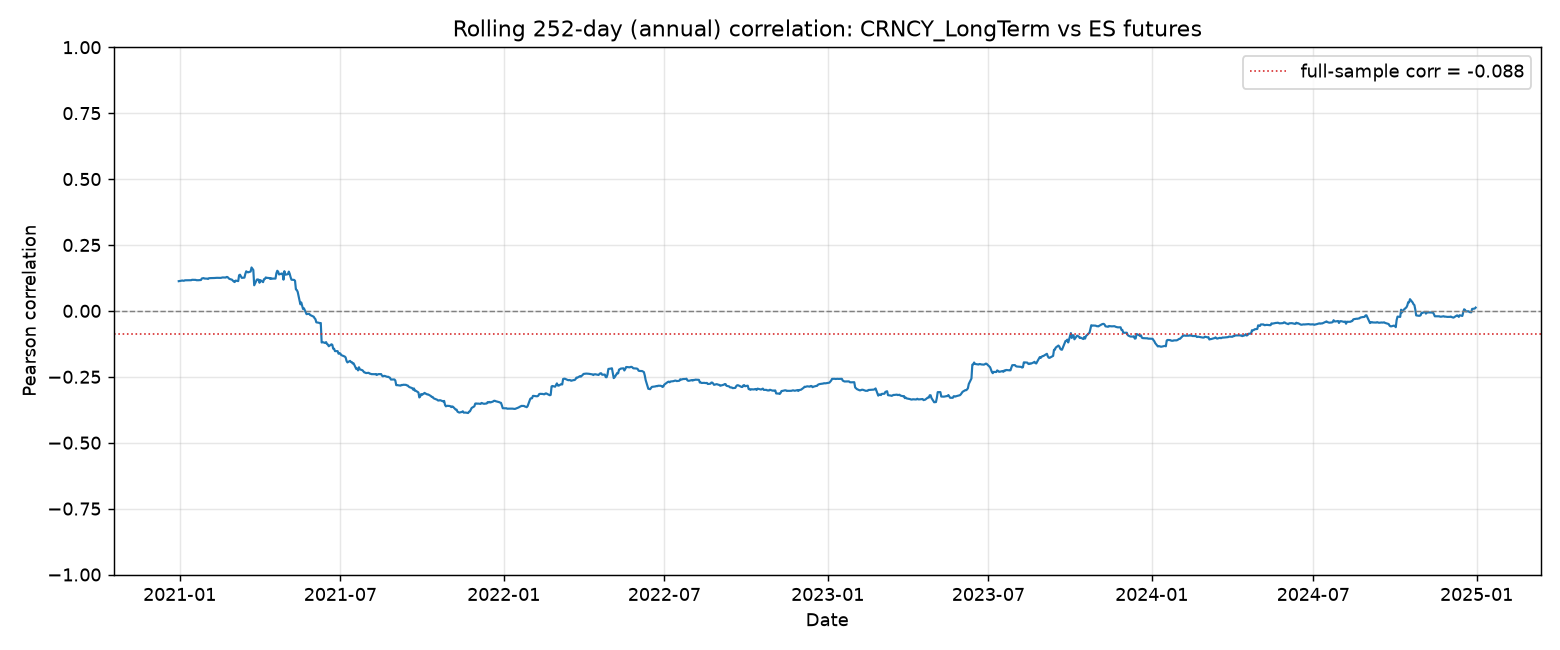

The table this chart was drawn from, first rows:
Date, portfolio_ret, es_ret, rolling_corr
2020-01-03, 0.0004891, -0.007211, 
2020-01-06, 0, 0.002473, 
2020-01-07, -0.0003913, -0.002544, 
2020-01-08, 0.001508, 0.007727, 
2020-01-09, -1.990519007e-05, 0.004831, 
2020-01-10, -0.0009075, -0.003434, 
2020-01-13, 0.0006331, 0.007658, 
2020-01-14, 0.002169, -0.000532, 
2020-01-15, -0.002313, 0.001749, 
2020-01-16, -0.001515, 0.006907, 
2020-01-17, 0.006161, 0.002563, 
2020-01-21, 0.004249, -0.001654, 
2020-01-22, 0.0009305, 7.531254707e-05, 
2020-01-23, 0.001978, 0.001883, 
2020-01-24, 0.002414, -0.009771, 
2020-01-27, 0.006118, -0.0164, 
2020-01-28, -0.001806, 0.01196, 
2020-01-29, 0.003013, -0.001754, 
2020-01-30, 0.0006331, 0.005271, 
2020-01-31, 0.0007596, -0.01999, 
2020-02-03, 0.002597, 0.006669, 
2020-02-04, -0.002145, 0.01664, 
2020-02-05, 0.0003995, 0.01076, 
2020-02-06, 0.000816, 0.003073, 
2020-02-07, 0.002073, -0.005904, 
2020-02-10, 0.0002522, 0.008269, 
2020-02-11, -0.001033, 0.001342, 
2020-02-12, -0.0005811, 0.00685, 
2020-02-13, 0.0005213, -0.0008874, 
2020-02-14, 0.002286, 0.001036, 
2020-02-18, 0.002394, -0.003475, 
2020-02-19, -0.002433, 0.005342, 
2020-02-20, 0.0006128, -0.005314, 
2020-02-21, -0.001142, -0.008904, 
2020-02-24, 0.001688, -0.03384, 
2020-02-25, -0.0008044, -0.02906, 
2020-02-26, 0.001973, -0.007103, 
2020-02-27, 0.001007, -0.04927, 
2020-02-28, 0.005848, -0.002029, 
2020-03-02, 0.003425, 0.03863, 
2020-03-03, 0.000657, -0.02219, 
2020-03-04, -0.002124, 0.03929, 
2020-03-05, 0.002599, -0.03186, 
2020-03-06, 0.0004886, -0.01708, 
2020-03-09, 0.006251, -0.07296, 
2020-03-10, 0.0002387, 0.04294, 
2020-03-11, -0.001952, -0.04379, 
2020-03-12, -0.001337, -0.09899, 
2020-03-13, 0.001691, 0.09194, 
2020-03-16, 0.001337, -0.1038, 
2020-03-17, -0.003492, 0.0328, 
2020-03-18, -0.000331, -0.03266, 
2020-03-19, -0.005721, -0.004453, 
2020-03-20, -0.00223, 0.01445, 
2020-03-23, 0.002124, -0.0892, 
2020-03-24, 0.003255, 0.09795, 
2020-03-25, 0.009373, 0.01189, 
2020-03-26, 0.01435, 0.05715, 
2020-03-27, 0.007621, -0.03221, 
2020-03-30, 0.0007597, 0.03457, 
... 1,199 more rows
